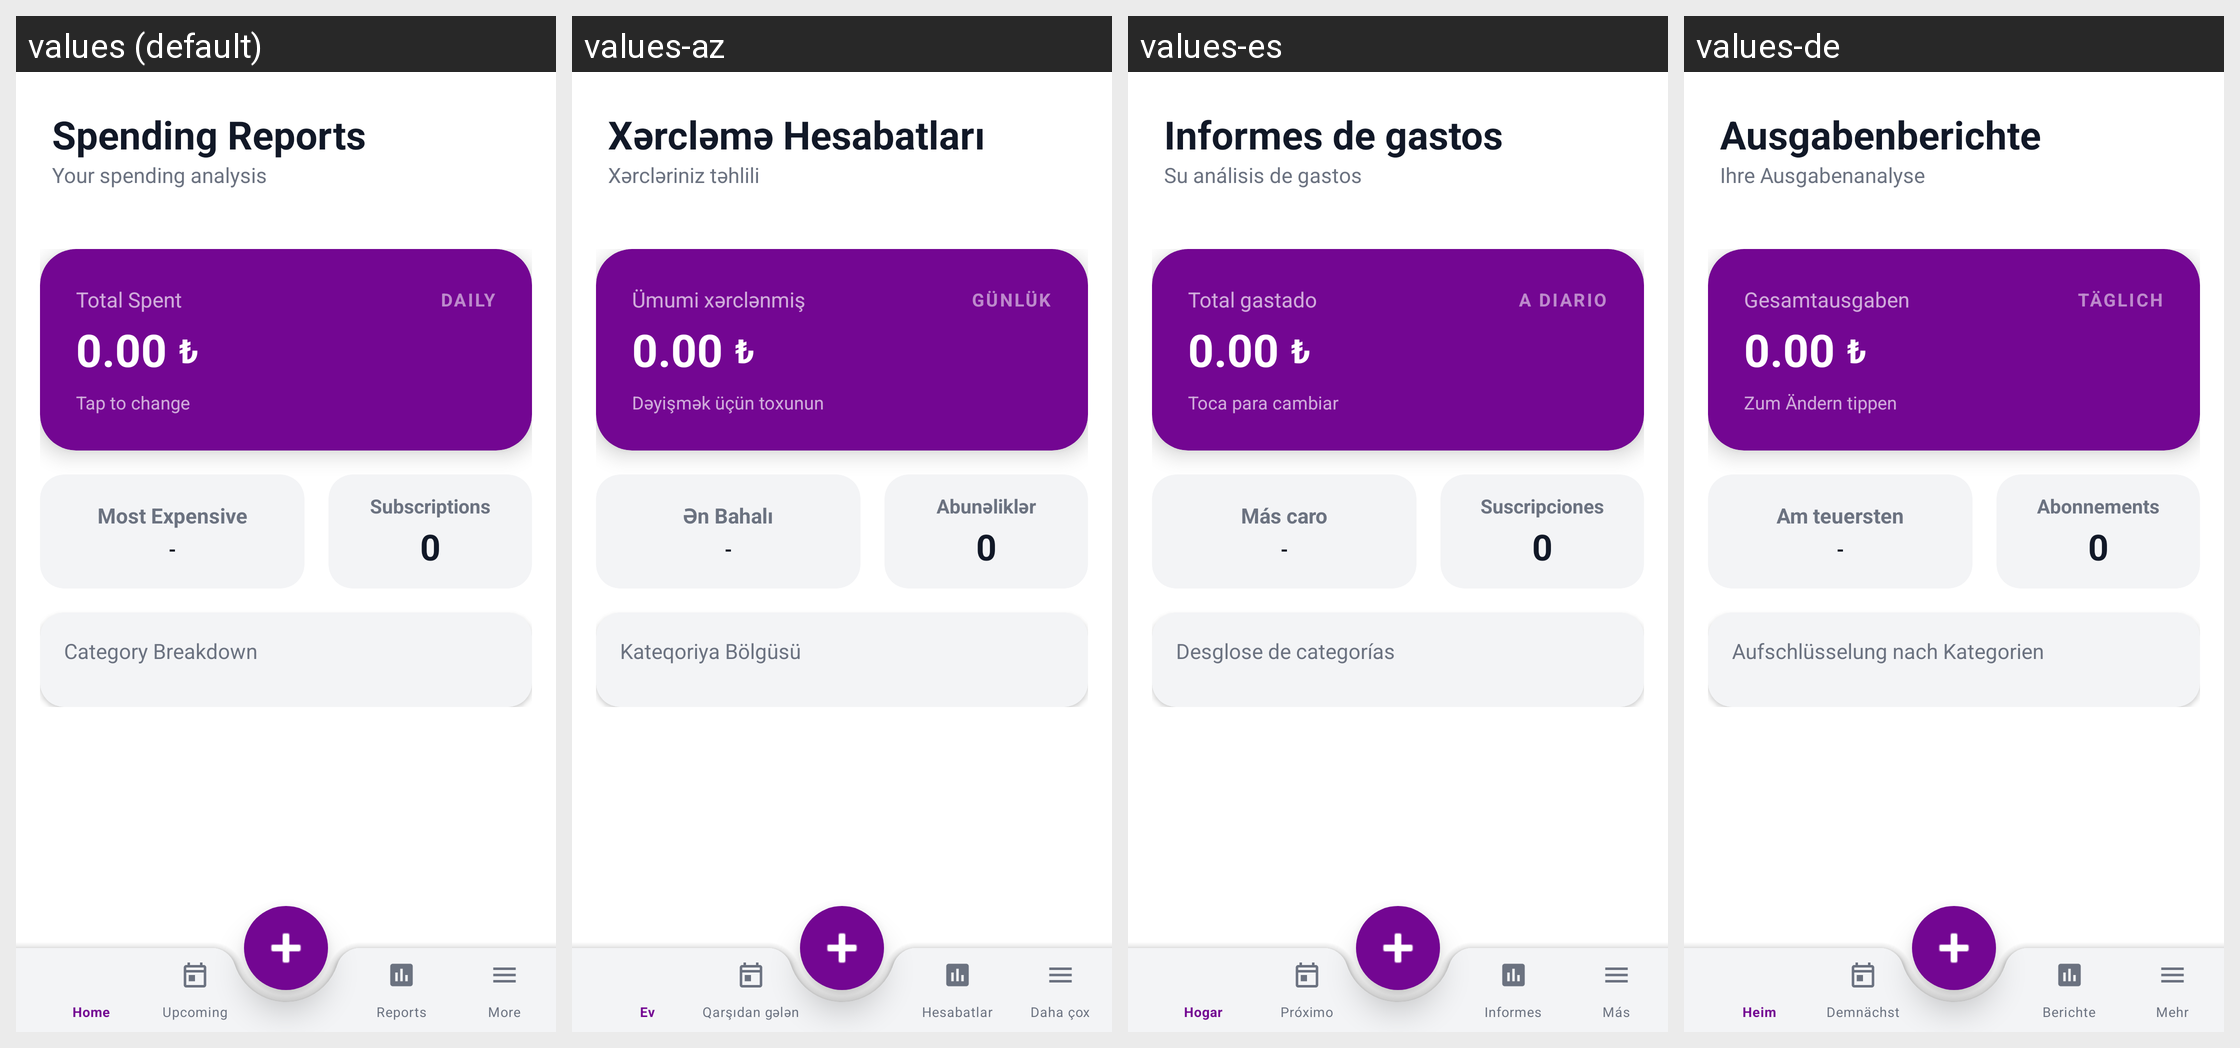

For this localized Android screen grid, give each drawn string resource with its value in every locale shown.
Android screen res/layout/activity_reports.xml rendered under 4 locales, left to right: values (default), values-az, values-es, values-de. Device: Nexus 5 (rendered at 1080×1920; each locale shown at half size, 540×960, under a caption strip naming it); theme Theme.Aboneliklerim.NoActionBar.
Other locales in the repository, not shown: values-ar, values-cs, values-da, values-fi, values-fr, values-it, values-ja, values-ko, values-nl, values-no, values-pl, values-pt, values-pt-rBR, values-sv, values-th, values-tr, values-uk, values-zh-rCN.
Strings drawn on this screen, with the default value and each locale's value (text and hints the layout hard-codes, and strings that could not be matched under every locale, appear in the picture but are not listed):

spending_reports
  values: Spending Reports
  values-az: Xərcləmə Hesabatları
  values-es: Informes de gastos
  values-de: Ausgabenberichte

spending_analysis
  values: Your spending analysis
  values-az: Xərcləriniz təhlili
  values-es: Su análisis de gastos
  values-de: Ihre Ausgabenanalyse

total_spent_label
  values: Total Spent
  values-az: Ümumi xərclənmiş
  values-es: Total gastado
  values-de: Gesamtausgaben

daily_upper
  values: DAILY
  values-az: GÜNLÜK
  values-es: A DIARIO
  values-de: TÄGLICH

tap_to_change
  values: Tap to change
  values-az: Dəyişmək üçün toxunun
  values-es: Toca para cambiar
  values-de: Zum Ändern tippen

most_expensive
  values: Most Expensive
  values-az: Ən Bahalı
  values-es: Más caro
  values-de: Am teuersten

subscriptions
  values: Subscriptions
  values-az: Abunəliklər
  values-es: Suscripciones
  values-de: Abonnements

category_breakdown
  values: Category Breakdown
  values-az: Kateqoriya Bölgüsü
  values-es: Desglose de categorías
  values-de: Aufschlüsselung nach Kategorien
